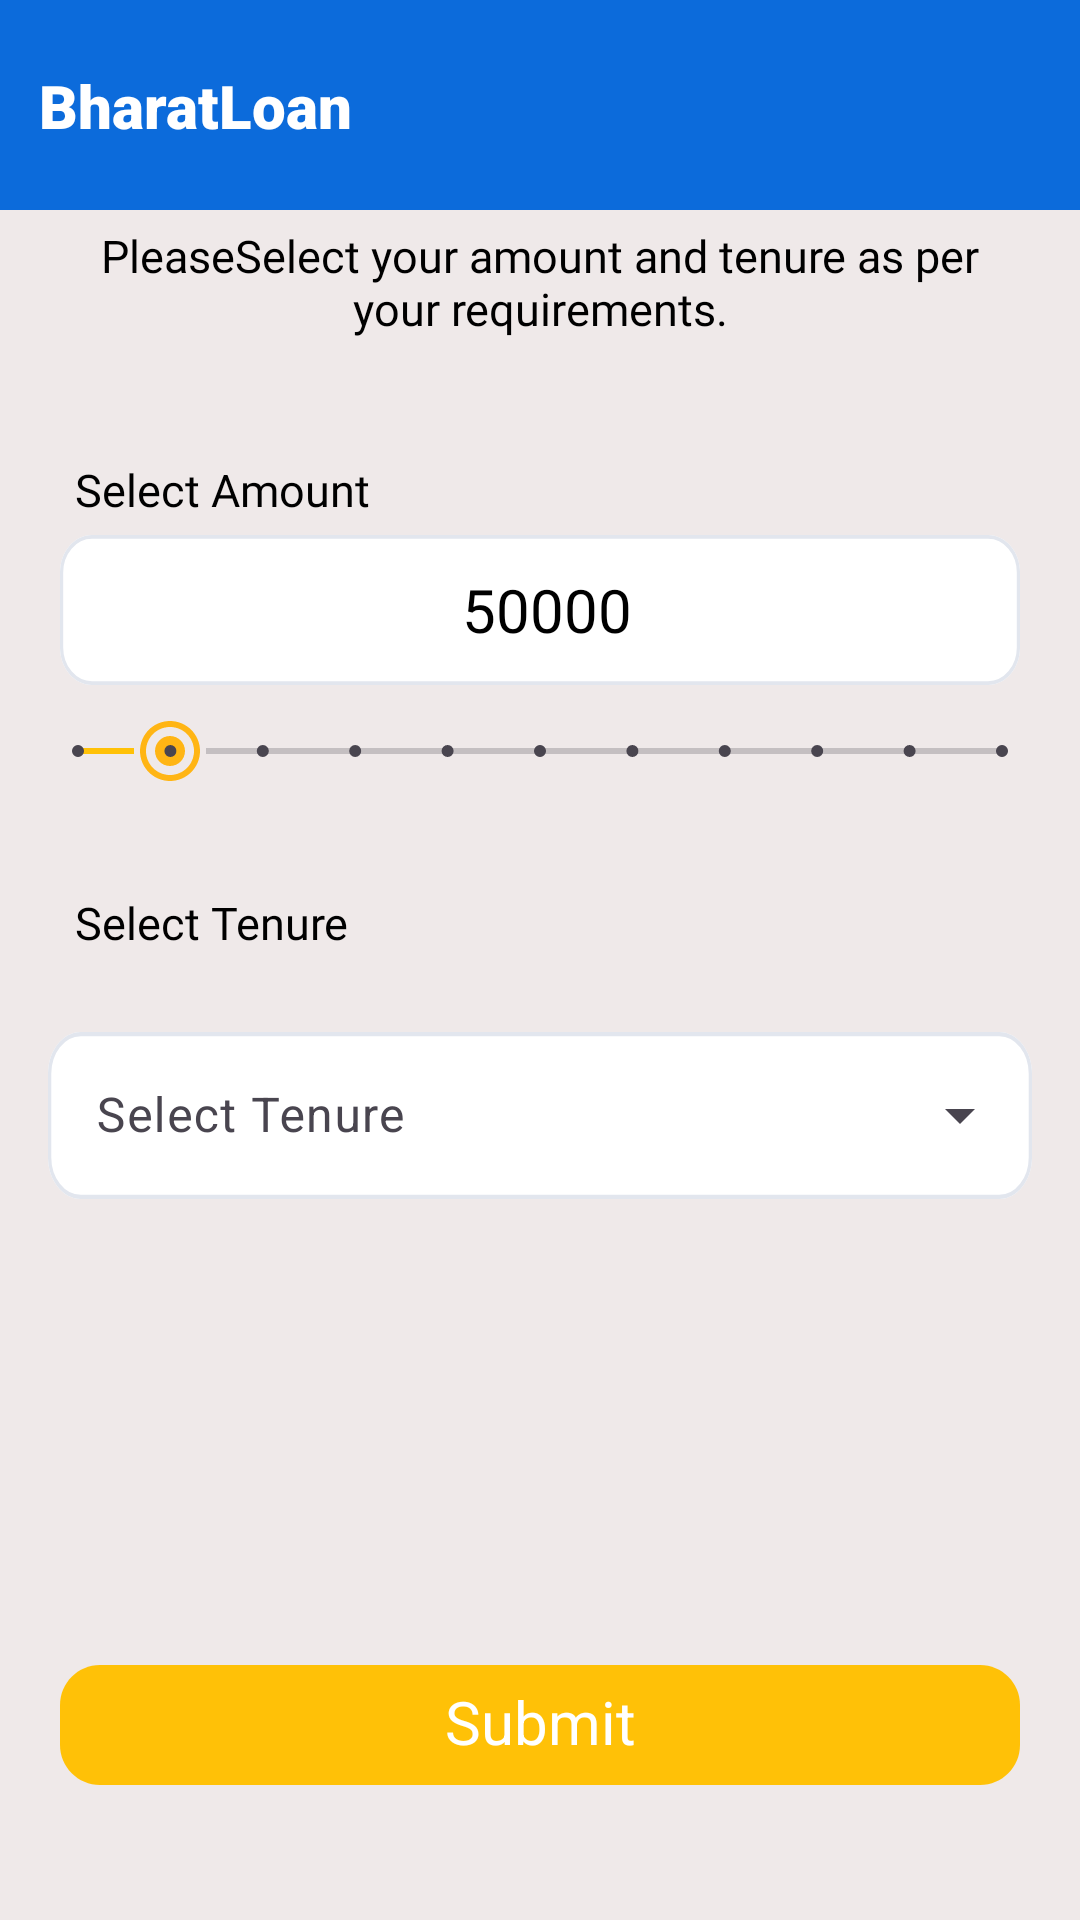

The Android layout XML behind this screen, and the referenced resources:
<!-- AndroidManifest.xml: application theme Theme.BharatLoan -->
<!-- res/layout/activity_select_amount.xml -->
<?xml version="1.0" encoding="utf-8"?>
<LinearLayout xmlns:android="http://schemas.android.com/apk/res/android"
    xmlns:app="http://schemas.android.com/apk/res-auto"
    xmlns:tools="http://schemas.android.com/tools"
    android:layout_width="match_parent"
    android:layout_height="match_parent"
    android:orientation="vertical"
    android:background="@color/bg_color"
    tools:context=".activity.SelectAmount">

    <androidx.constraintlayout.widget.ConstraintLayout
        android:layout_width="match_parent"
        android:layout_height="70dp"
        android:background="@color/mainColor2">

        <TextView
            android:id="@+id/textView3"
            android:layout_width="wrap_content"
            android:layout_height="wrap_content"
            android:layout_marginStart="13dp"
            android:fontFamily="sans-serif-black"
            android:text="BharatLoan"
            android:textColor="@color/white"
            android:textSize="20sp"
            app:layout_constraintBottom_toBottomOf="parent"
            app:layout_constraintStart_toStartOf="parent"
            app:layout_constraintTop_toTopOf="parent" />

        <TextView
            android:layout_width="wrap_content"
            android:layout_height="wrap_content"
            android:layout_marginEnd="20dp"
            android:drawableEnd="@drawable/baseline_person_pin_24"
            app:layout_constraintBottom_toBottomOf="parent"
            app:layout_constraintEnd_toEndOf="parent"
            app:layout_constraintTop_toTopOf="parent" />

    </androidx.constraintlayout.widget.ConstraintLayout>

    <TextView
        android:layout_width="match_parent"
        android:layout_height="wrap_content"
        android:layout_gravity="center"
        android:layout_marginLeft="20dp"
        android:layout_marginRight="20dp"
        android:fontFamily="@font/titillium_web"
        android:padding="5dp"
        android:textAlignment="center"
        android:text="PleaseSelect your amount and tenure as per your requirements."
        android:textColor="@color/black"
        android:textSize="15sp" />
    <TextView
        android:layout_width="match_parent"
        android:layout_height="wrap_content"
        android:layout_gravity="center"
        android:layout_marginLeft="20dp"
        android:layout_marginRight="20dp"
        android:fontFamily="@font/titillium_web"
        android:padding="5dp"
        android:layout_marginTop="30dp"
        android:text="Select Amount"
        android:textColor="@color/black"
        android:textSize="15sp" />

    <EditText
        android:id="@+id/selected_amount_on_progress"
        android:layout_width="match_parent"
        android:layout_height="50dp"
        android:layout_gravity="center"
        android:layout_marginLeft="20dp"
        android:layout_marginRight="20dp"
        android:drawablePadding="10dp"
        android:paddingStart="10dp"
        android:background="@drawable/edit_text_bg"
        android:fontFamily="@font/titillium_web"
        android:text="50000"
        android:textAlignment="center"
        android:padding="5dp"
        android:textColor="@color/black"
        android:textSize="20sp" />











    <SeekBar
        android:id="@+id/seekBar"
        android:layout_width="match_parent"
        android:layout_height="wrap_content"
        android:max="10"
        android:layout_marginTop="10dp"
        android:layout_marginStart="10dp"
        android:layout_marginEnd="10dp"
        android:progressTint="#FFC107"
        android:progress="1"
        android:thumb="@drawable/baseline_radio_button_checked_24"
        style="@style/Widget.AppCompat.SeekBar.Discrete"
         />

    <TextView
        android:layout_width="match_parent"
        android:layout_height="wrap_content"
        android:layout_gravity="center"
        android:layout_marginLeft="20dp"
        android:layout_marginRight="20dp"
        android:fontFamily="@font/titillium_web"
        android:padding="5dp"
        android:layout_marginTop="30dp"
        android:text="Select Tenure"
        android:textColor="@color/black"
        android:textSize="15sp" />

    <com.google.android.material.textfield.TextInputLayout
        android:layout_width="match_parent"
        android:layout_height="wrap_content"
        android:layout_margin="16dp"
        android:hint="@string/select"
        style="@style/Widget.Material3.TextInputLayout.OutlinedBox.ExposedDropdownMenu"


        >
        <AutoCompleteTextView
            android:id="@+id/auto_complete_text"
            android:inputType="none"
            android:layout_width="match_parent"
            android:layout_height="wrap_content"
            android:background="@drawable/edit_text_bg"
            />

    </com.google.android.material.textfield.TextInputLayout>

    <LinearLayout
        android:layout_width="match_parent"
        android:layout_height="match_parent"
        android:gravity="bottom"
        android:orientation="vertical">

        <TextView
            android:id="@+id/submit_button_on_select_amount"
            android:layout_marginTop="50dp"
            android:layout_width="match_parent"
            android:layout_height="40dp"
            android:background="@drawable/back_google_signin_button"
            android:text="Submit"
            android:textAlignment="center"
            android:gravity="center"
            android:textSize="20sp"
            android:includeFontPadding="false"
            android:textColor="@color/white"
            android:padding="5dp"
            android:layout_marginEnd="20dp"
            android:layout_marginStart="20dp"
            android:layout_marginBottom="45dp"
            />
    </LinearLayout>



</LinearLayout>
<!-- resources referenced by this layout -->
<resources>
  <color name="bg_color">#EFE9E9</color>
  <color name="black">#FF000000</color>
  <color name="mainColor2">#0C6BDB</color>
  <color name="white">#FFFFFFFF</color>
  <!-- drawable back_google_signin_button (drawable) -->
  <vector
      xmlns:android="http://schemas.android.com/apk/res/android"
      xmlns:aapt="http://schemas.android.com/aapt"
      android:width="240dp"
      android:height="30dp"
      android:viewportWidth="240"
      android:viewportHeight="30"
      >
      <group>
          <clip-path
              android:pathData="M10 0H230C235.523 0 240 4.47715 240 10V20C240 25.5228 235.523 30 230 30H10C4.47715 30 0 25.5228 0 20V10C0 4.47715 4.47715 0 10 0Z"
              />
          <path
              android:pathData="M0 0V30H240V0"
              android:fillColor="#FFC107"
              />
      </group>
  </vector>
  <!-- drawable baseline_radio_button_checked_24 (drawable) -->
  <vector android:height="24dp" android:tint="#FFB514"
      android:viewportHeight="24" android:viewportWidth="24"
      android:width="24dp" xmlns:android="http://schemas.android.com/apk/res/android">
      <path android:fillColor="@android:color/white" android:pathData="M12,7c-2.76,0 -5,2.24 -5,5s2.24,5 5,5 5,-2.24 5,-5 -2.24,-5 -5,-5zM12,2C6.48,2 2,6.48 2,12s4.48,10 10,10 10,-4.48 10,-10S17.52,2 12,2zM12,20c-4.42,0 -8,-3.58 -8,-8s3.58,-8 8,-8 8,3.58 8,8 -3.58,8 -8,8z"/>
  </vector>
  <!-- drawable edit_text_bg (drawable) -->
  <vector
      xmlns:android="http://schemas.android.com/apk/res/android"
      xmlns:aapt="http://schemas.android.com/aapt"
      android:width="300dp"
      android:height="40dp"
      android:viewportWidth="300"
      android:viewportHeight="40"
      >
      <group>
          <clip-path
              android:pathData="M10 0H290C295.523 0 300 4.47715 300 10V30C300 35.5228 295.523 40 290 40H10C4.47715 40 0 35.5228 0 30V10C0 4.47715 4.47715 0 10 0Z"
              />
          <path
              android:pathData="M0 0V40H300V0"
              android:fillColor="#FFFFFF"
              />
          <path
              android:pathData="M10 0H290C295.523 0 300 4.47715 300 10V30C300 35.5228 295.523 40 290 40H10C4.47715 40 0 35.5228 0 30V10C0 4.47715 4.47715 0 10 0Z"
              android:strokeWidth="2"
              android:strokeColor="#E2E6EE"
              />
      </group>
  </vector>
  <string name="select">Select Tenure</string>
  <style name="Theme.BharatLoan" parent="Base.Theme.BharatLoan" />
  <style name="Base.Theme.BharatLoan" parent="Theme.Material3.DayNight.NoActionBar">
          
          
          <item name="android:statusBarColor" tools:targetApi="1">
              @color/mainColor2
  
          </item>
      </style>
</resources>
